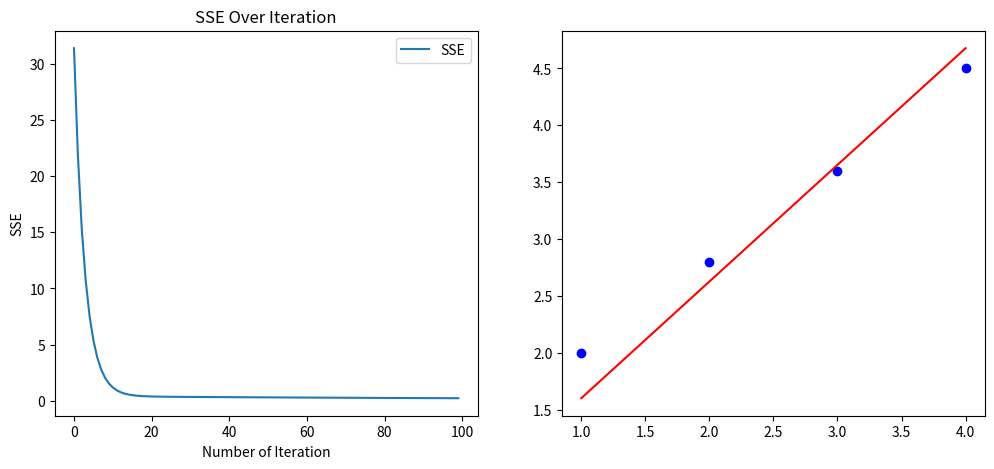

Generate this figure with matplotlib:
import numpy as np
import matplotlib.pyplot as plt


class LinearRegression_muhammad_walid:

    def __init__(self, alpha, weight, bias, num_of_iteration, x_data, y_data):
        self.alpha = alpha
        self.w = weight  # 'w' or "weight" or "theta_1"
        self.b = bias  # 'b' or "bias" or "theta_0"
        self.n = len(x_data)
        self.num_of_iterations = num_of_iteration

        self.x = x_data
        self.y = y_data
        self.sse_values = np.array([])

    def mean_squared_error(self):
        y_hat = (self.w * self.x) + self.b  # "y_hat" or "y_predict"
        sse = np.sum((y_hat - self.y) ** 2)  # 'SSE' or "Sum Squared Error"
        mse = (1 / self.n) * sse  # 'MSE' or "Mean Squared Error"
        return f"MSE: {mse}"

    def gradient_descent(self):
        dl_dw = (2 / self.n) * np.sum((((self.w * self.x) + self.b) - self.y) * self.x)
        dl_db = (2 / self.n) * np.sum(((self.w * self.x) + self.b) - self.y)

        self.w -= self.alpha * dl_dw
        self.b -= self.alpha * dl_db


        y_hat = (self.w * self.x) + self.b
        sse = np.sum((y_hat - self.y) ** 2)
        self.sse_values = np.append(arr=self.sse_values, values=sse)

    def fit(self):

        for iteration in range(self.num_of_iterations):
            # print(f"Current 'w': {self.w:.6f}, Current 'b': {self.b:.6f}")
            self.gradient_descent()
            # print(f"Iteration No.: {iteration}", "-" * 17, sep="\n")
            # print(
            #     f"New 'w': {self.w:.6f}, New 'b': {self.b:.6f}, SSE: {self.sse_values}"
            # )
            # print("=" * 30)

            if iteration % 20 == 0:
                print(f"Iteration No.: {iteration}", "-" * 17, sep="\n")
                print(
                    f"New 'w': {self.w:.6f}, New 'b': {self.b:.6f}, SSE: {self.sse_values}"
                )
                print("=" * 30)

        print(f"Optimized Parameters: slope = {self.w:.6f}, Bias = {self.b:.6f}")

    def predict(self, X: list):
        X = np.array(X)
        y_predict = self.w * X + self.b
        return f"Prediction = {y_predict:.6f}"


x = np.array([1, 2, 3, 4])
y = np.array([2, 2.8, 3.6, 4.5])
# y = np.array([2, 2.2, 3.6, 4.7])

linear = LinearRegression_muhammad_walid(
    alpha=0.01, weight=0, bias=0, num_of_iteration=100, x_data=x, y_data=y
)

print(linear.mean_squared_error())

print("#" * 30)

linear.fit()

print("#" * 30)

print(linear.predict(9))

plt.figure(figsize=(12, 5))
plt.subplot(1, 2, 1)
plt.plot(range(linear.num_of_iterations), linear.sse_values, label="SSE")
plt.xlabel("Number of Iteration")
plt.ylabel("SSE")
plt.title("SSE Over Iteration")
plt.legend()
plt.subplot(1, 2, 2)
plt.scatter(linear.x, linear.y, color="blue", label="Data points")
plt.plot(linear.x, linear.w * linear.x + linear.b, color="red", label="regression line")
plt.show()
